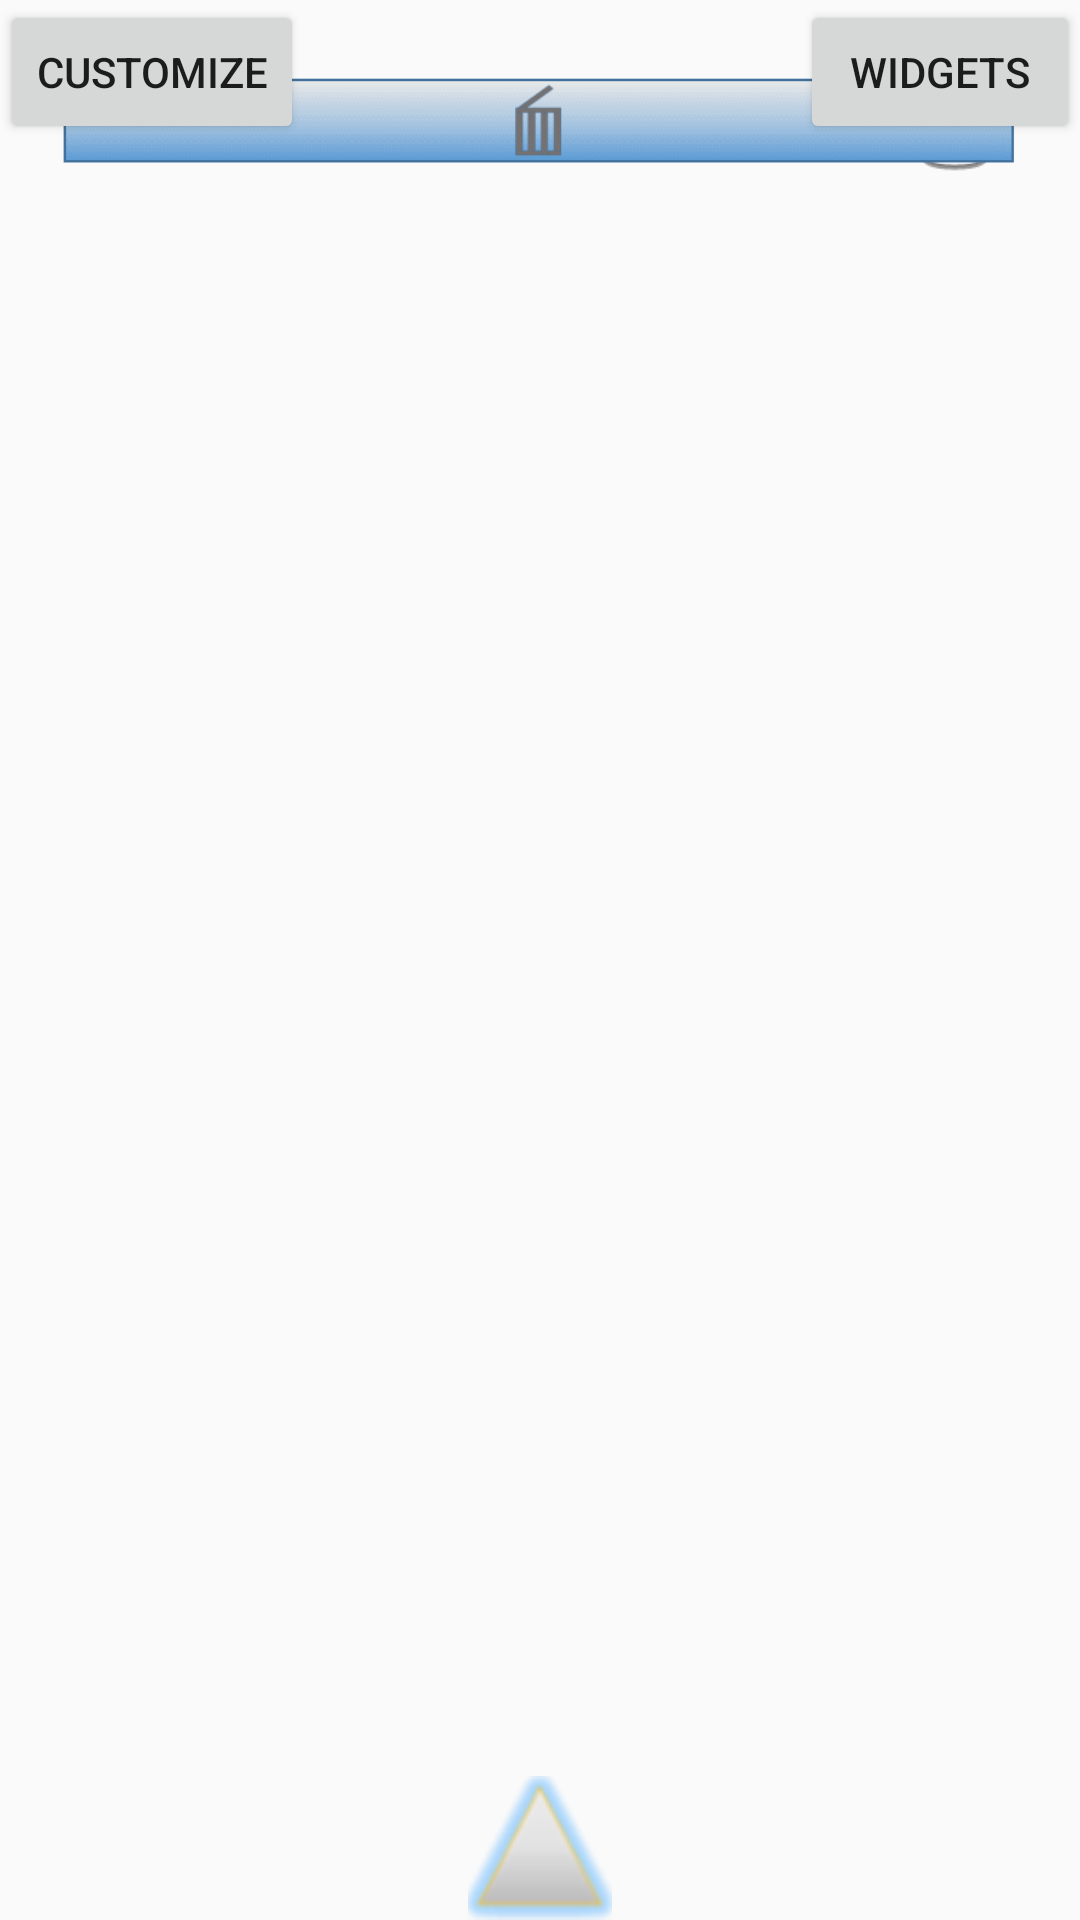

Layout XML and referenced resources for this Android screen:
<!-- AndroidManifest.xml: activity theme AppTheme.NoActionBar -->
<!-- res/layout/activity_main.xml -->
<RelativeLayout xmlns:android="http://schemas.android.com/apk/res/android"
    xmlns:tools="http://schemas.android.com/tools"
    android:layout_width="match_parent"
    android:layout_height="match_parent"
    tools:context=".MainActivity"
    android:background="@layout/default_wallpaper"
    android:id="@+id/home_view">

    <SlidingDrawer
        android:id="@+id/drawer"
        android:layout_width="match_parent"
        android:layout_height="match_parent"

        android:handle="@+id/handle"
        android:content="@+id/content">

        <ImageView
            android:id="@+id/handle"
            android:background="@drawable/arrow"
            android:layout_width="wrap_content"
            android:layout_height="wrap_content"/>
        <GridView
            android:id="@+id/content"
            android:layout_width="match_parent"
            android:layout_height="match_parent"
            android:background="@color/Black_transparent"
            android:columnWidth="90dp"
            android:numColumns="auto_fit"
            android:paddingTop="20px"
            android:stretchMode="columnWidth"
            android:gravity="center"
            />

    </SlidingDrawer>

    <ImageView
        android:layout_width="150px"
        android:layout_height="150px"
        android:id="@+id/deleteApp"
        android:src="@android:drawable/ic_menu_delete"
        android:layout_marginTop="13dp"
        android:layout_marginRight="17dp"
        android:layout_marginEnd="17dp"
        android:layout_alignParentTop="true"
        android:layout_alignParentRight="true"
        android:layout_alignParentEnd="true" />

    <ImageView
        android:layout_width="1000dp"
        android:layout_height="40dp"
        android:id="@+id/deleteWidget"
        android:layout_margin="20dp"
        android:layout_alignParentLeft="true"
        android:layout_alignParentStart="true"
        android:src="@drawable/deletebar"
        android:contentDescription="2" />

    <Button
        android:layout_width="wrap_content"
        android:layout_height="wrap_content"
        android:text="Customize"
        android:id="@+id/apps"
        android:minWidth="280px"
        android:layout_alignParentTop="true"
        android:layout_alignParentLeft="true"
        android:layout_alignParentStart="true" />

    <Button
        android:layout_width="wrap_content"
        android:layout_height="wrap_content"
        android:text="Widgets"
        android:id="@+id/widgets"
        android:minWidth="280px"
        android:layout_alignParentTop="true"
        android:layout_alignParentRight="true"
        android:layout_alignParentEnd="true" />

</RelativeLayout>
<!-- resources referenced by this layout -->
<resources>
  <color name="Black_transparent">#80000000</color>
  <!-- drawable arrow: png bitmap (drawable, 3117 bytes) -->
  <!-- drawable deletebar: png bitmap (drawable, 4583 bytes) -->
  <style name="AppTheme.NoActionBar">
          <item name="windowActionBar">false</item>
          <item name="windowNoTitle">true</item>
      </style>
</resources>
